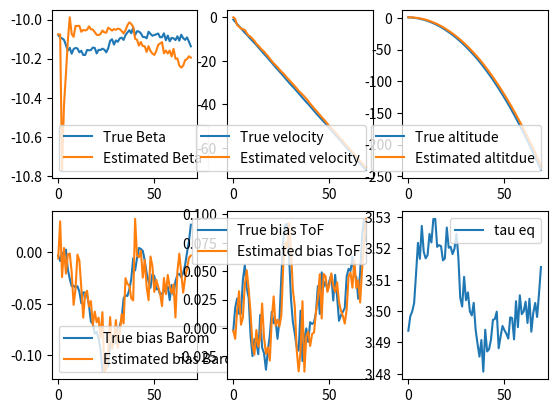

Generate this figure with matplotlib:
import numpy as np
import matplotlib.pyplot as plt

# System parameters
T_s = 0.1  # Sampling time
g = 9.81   # Gravitational acceleration
mass = 3000

# Let tau be the % throttle
# lift (g) = alpha_0 * tau  + beta_0
alpha_0 = 8654
beta_0  = -797.67

# acc (m/s^2) = alpha * tau + beta
beta_est = beta_0 / mass - g
alpha_est = alpha_0 / mass

print(f"alpha = {alpha_est}")

# Equilibrium throttle
tau_eq = -beta_est / alpha_est
tau_t = tau_eq  # throttle signal, will vary for real application  

# Measurement matrix C
C = np.array([
    [1, 0, 0, 0, 1, 0],  # Barometer measurement with bias
    [1, 0, 0, 0, 0, 1],  # ToF measurement with bias
    [1, 0, 0, 0, 0, 0]   # GPS measurement without bias
])

# Measurement noise covariance matrix R
sigma_barom, sigma_gps, sigmAoF = 0.15 * T_s, 0.075 * T_s, 0.01 * T_s
R = np.diag([sigma_barom**2, sigma_gps**2, sigmAoF**2])

# Initial conditions
Sigma_pred = 1000 * np.eye(6)
x_pred = np.array([1, 0, 0, beta_est, 0, 0]).reshape(-1, 1)  # Initial predicted state with biases
x_true = np.array([1, 0, 0, beta_est, 0, 0]).reshape(-1, 1)  # Initial true state with biases


# Simulation parameters
t_sim = 70
x_true_cache = np.zeros((6, t_sim))
x_meas_cache = np.zeros((6, t_sim))

def dynamics(x, tau=tau_eq):
    """ Simulate the system dynamics """
    # State transition matrix A
    A = np.array([
            [1, T_s, 0, 0, 0, 0], 
            [0, 1, T_s*tau, T_s, 0, 0],
            [0, 0, 1, 0, 0, 0], 
            [0, 0, 0, 1, 0, 0],
            [0, 0, 0, 0, 1, 0],
            [0, 0, 0, 0, 0, 1]
            ])
    # Process noise covariance matrix Q
    sigma_z, sigma_v, sigma_beta = 0.05, 0.05, 0.05
    sigma_d_bar, sigma_d_ToF = 0.01, 0.02  
    Q = np.diag([sigma_z**2, sigma_v**2, 0, T_s*sigma_beta**2, sigma_d_bar**2, sigma_d_ToF**2]) 
    w = np.random.multivariate_normal(np.zeros(6), Q).reshape(-1, 1)
    x_next = A @ x + w  # Dynamics include the effect of tau_t, alpha, and beta
    return x_next

def prediction_step(tau=tau_eq):
    A = np.array([
            [1, T_s, 0, 0, 0, 0], 
            [0, 1, T_s*tau, T_s, 0, 0],
            [0, 0, 1, 0, 0, 0], 
            [0, 0, 0, 1, 0, 0],
            [0, 0, 0, 0, 1, 0],
            [0, 0, 0, 0, 0, 1]
            ])   
    # Process noise covariance matrix Q
    sigma_z, sigma_v, sigma_beta = 0.05, 0.05, 0.1
    sigma_d_bar, sigma_d_ToF = 0.1, 0.1  
    Q = np.diag([sigma_z**2, sigma_v**2, 0, T_s*sigma_beta**2, sigma_d_bar**2, sigma_d_ToF**2]) 
    # w = np.random.multivariate_normal(np.zeros(6), Q).reshape(-1, 1)
    x_pred = A @ x_meas
    Sigma_pred = A @ Sigma_meas @ A.T + Q
    return x_pred, Sigma_pred


def measurement_update(y):
    M = C @ Sigma_pred @ C.T + R
    x_meas = x_pred +  (Sigma_pred @ C.T) @ np.linalg.solve(M, y - C @ x_pred)
    F = np.linalg.solve(M, C @ Sigma_pred)    
    Sigma_meas = Sigma_pred - (Sigma_pred @ C.T) @ F
    return x_meas, Sigma_meas

def output(x):
    """ Simulate the system output"""
    v = np.random.multivariate_normal(np.zeros(3), R).reshape(-1, 1)  
    y = C @ x + v  
    return y



tau = tau_eq


# Main simulation loop
for t in range(t_sim):
    
    # Simulate sensor measurements
    y = output(x_true)
    
    # if t > 30:
    #     y[1] += 0.5

    # Kalman Filter: Measurement update
    x_meas, Sigma_meas = measurement_update(y)
    
    
    tau = tau_eq
    #print(x_meas[3])

    # Kalman Filter: Time update
    x_pred, Sigma_pred = prediction_step(tau)
    
    # Simulate system dynamics
    x_true = dynamics(x_true, tau)

    # Store values for plotting
    x_true_cache[:, t] = x_true.ravel()
    x_meas_cache[:, t] = x_meas.ravel()

#Plot results
fig, ax = plt.subplots(nrows=2, ncols=3)

ax[0,0].plot(x_true_cache[3, :], label='True Beta')
ax[0,0].plot(x_meas_cache[3, :], label='Estimated Beta')
ax[0,0].legend()


ax[0, 1].plot(x_true_cache[1, :], label='True velocity')
ax[0, 1].plot(x_meas_cache[1, :], label='Estimated velocity')
ax[0, 1].legend()

ax[0, 2].plot(x_true_cache[0, :], label='True altitude')
ax[0, 2].plot(x_meas_cache[0, :], label='Estimated altitdue')
ax[0, 2].legend()

ax[1, 0].plot(x_true_cache[4, :], label='True bias Barom')
ax[1, 0].plot(x_meas_cache[4, :], label='Estimated bias Barom')
ax[1, 0].legend()

ax[1, 1].plot(x_true_cache[5, :], label='True bias ToF')
ax[1, 1].plot(x_meas_cache[5, :], label='Estimated bias ToF')
ax[1, 1].legend()


ax[1, 2].plot(-x_true_cache[3, :]/alpha_est, label='tau eq')
ax[1, 2].legend()
plt.show()
